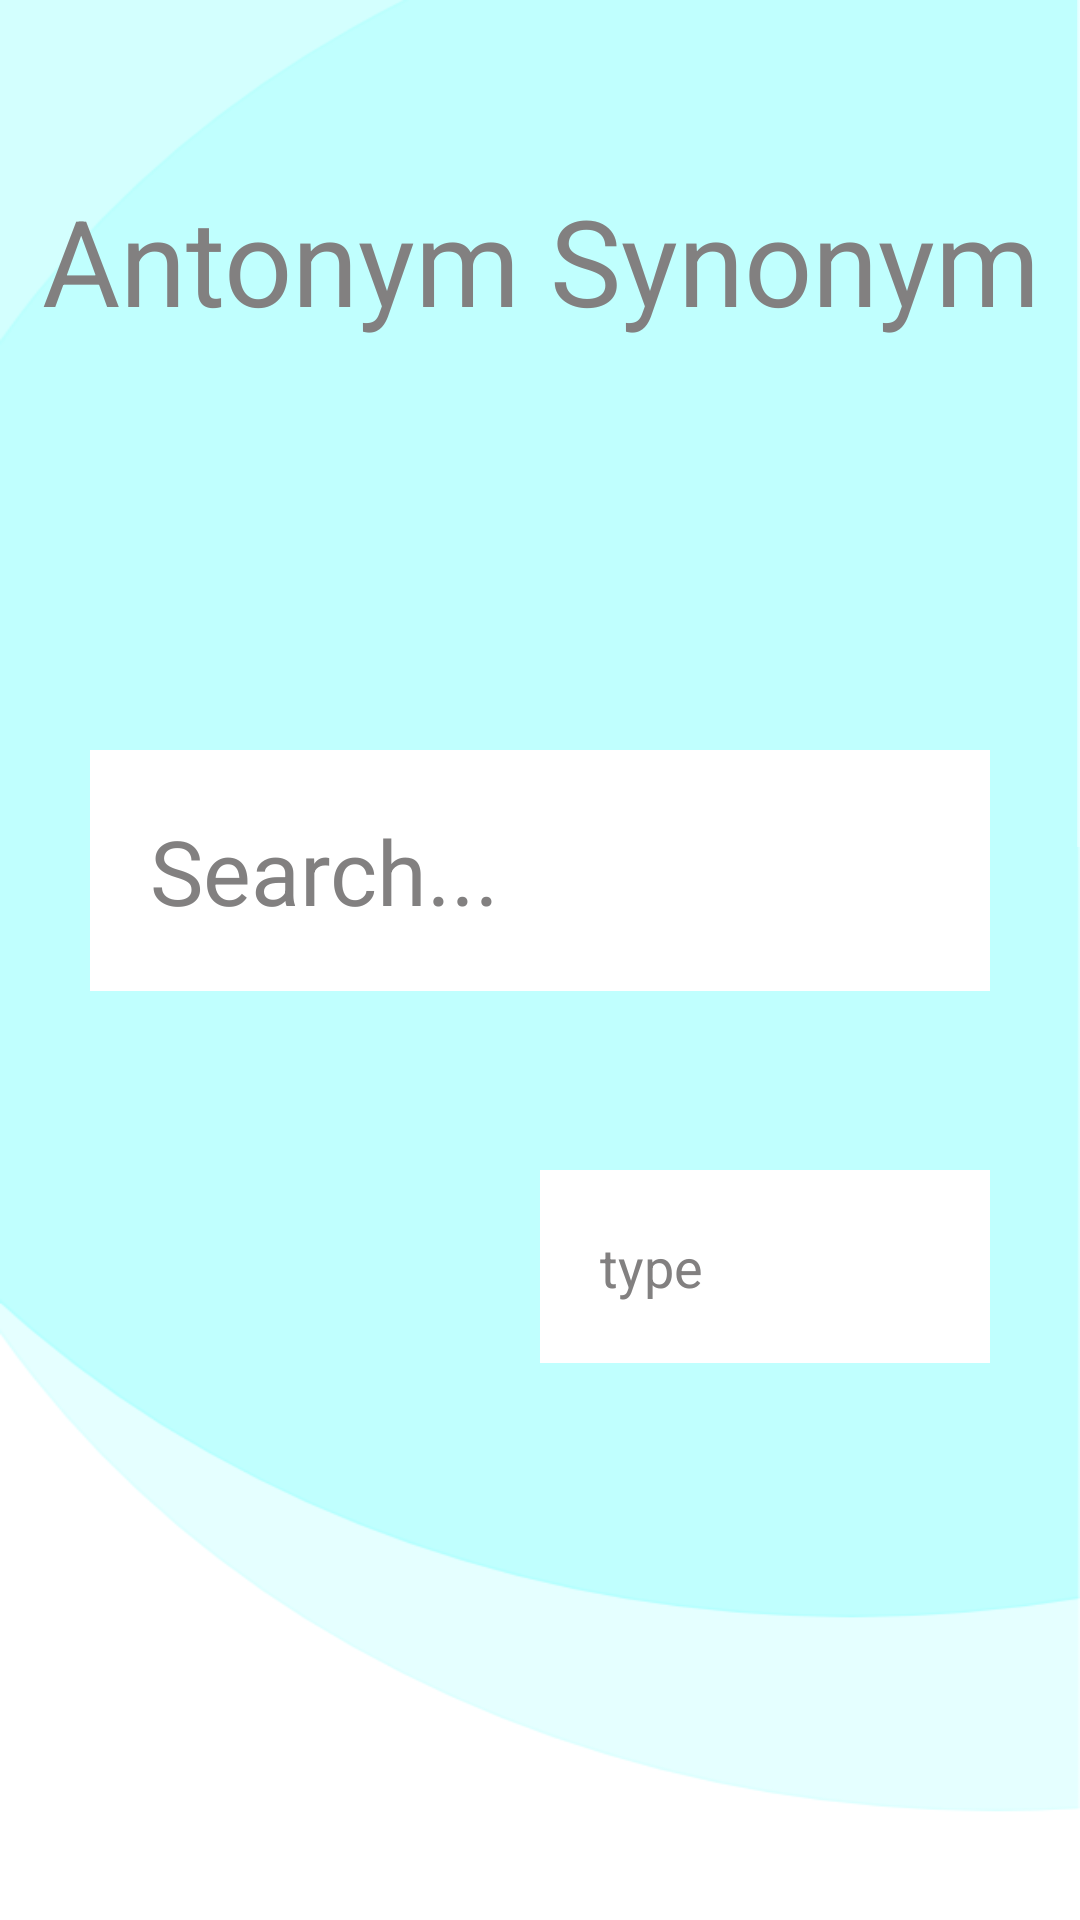

Reconstruct the res/layout file that produces this screen, plus the resources it refers to.
<!-- AndroidManifest.xml: application theme Theme.Assistance -->
<!-- res/layout/activity_antonym.xml -->
<?xml version="1.0" encoding="utf-8"?>
<ScrollView xmlns:android="http://schemas.android.com/apk/res/android"
    xmlns:app="http://schemas.android.com/apk/res-auto"
    xmlns:tools="http://schemas.android.com/tools"
    android:layout_width="match_parent"
    android:layout_height="match_parent"
    tools:context=".antonym"
    android:background="@drawable/back1"
    android:scrollbarSize="1dp"
    android:scrollY="100dp">
    <androidx.constraintlayout.widget.ConstraintLayout
        android:layout_width="match_parent"
        android:layout_height="match_parent">
    <TextView
        android:layout_width="match_parent"
        android:layout_height="wrap_content"
        android:text="Antonym Synonym"
        android:textColor="#828080"
        android:textSize="40dp"
        app:layout_constraintTop_toTopOf="parent"
        app:layout_constraintLeft_toLeftOf="parent"
        app:layout_constraintRight_toRightOf="parent"
        android:gravity="center"
        android:layout_marginTop="60dp"

        />
    <EditText
        android:id="@+id/type"
        android:layout_width="match_parent"
        android:layout_height="wrap_content"
        android:background="@color/white"
        android:hint="Search..."
        android:textColorHint="#828080"
        android:textSize="30dp"
        android:paddingTop="20dp"
        android:paddingBottom="20dp"
        android:paddingLeft="20dp"
        android:textColor="@color/black"
        android:paddingRight="10dp"
        android:layout_marginLeft="30dp"
        android:layout_marginRight="30dp"
        android:layout_marginTop="250dp"
        app:layout_constraintTop_toTopOf="parent"
        app:layout_constraintRight_toRightOf="parent"
        app:layout_constraintLeft_toLeftOf="parent"
        />
        <ProgressBar
            android:id="@+id/progress1"
            android:layout_width="wrap_content"
            android:layout_height="wrap_content"
            android:indeterminate="true"
            android:visibility="invisible"
            app:layout_constraintBottom_toBottomOf="parent"
            app:layout_constraintLeft_toLeftOf="parent"
            app:layout_constraintRight_toRightOf="parent"
            app:layout_constraintTop_toTopOf="parent"
            android:layout_marginBottom="500dp"/>
        <Button
            android:id="@+id/myke"
            android:layout_width="45dp"
            android:layout_height="45dp"
            app:layout_constraintTop_toTopOf="parent"
            app:layout_constraintLeft_toLeftOf="parent"
            app:layout_constraintRight_toRightOf="parent"
            android:layout_marginTop="264dp"
            android:layout_marginLeft="270dp"
            android:background="@drawable/mike"
            />

    <AutoCompleteTextView
        android:id="@+id/auto"
        android:layout_width="150dp"
        android:layout_height="wrap_content"
        android:hint="type"
        android:textColor="@color/black"
        android:textColorHint="#828080"
        android:paddingLeft="20dp"
        android:paddingRight="20dp"
        android:background="@color/white"
        android:paddingTop="20dp"
        android:paddingBottom="20dp"
        app:layout_constraintTop_toTopOf="parent"
        app:layout_constraintRight_toRightOf="parent"
        android:layout_marginRight="30dp"
        android:layout_marginTop="390dp"

        />
    <ImageView
        android:id="@+id/drop"
        android:layout_width="25dp"
        android:layout_height="25dp"
        android:background="@drawable/dropdown"
        app:layout_constraintTop_toTopOf="parent"
        app:layout_constraintRight_toRightOf="parent"
        android:layout_marginRight="40dp"
        android:layout_marginTop="410dp"/>

        <Button
        android:id="@+id/antonym"
        android:layout_width="wrap_content"
        android:layout_height="wrap_content"
        android:background="@color/teal_200"
        android:text="find"
        android:textSize="40dp"
        android:paddingLeft="40dp"
        android:paddingRight="40dp"
        android:paddingTop="20dp"
        android:paddingBottom="20dp"
        app:layout_constraintTop_toTopOf="parent"
        app:layout_constraintBottom_toBottomOf="parent"
        app:layout_constraintLeft_toLeftOf="parent"
        app:layout_constraintRight_toRightOf="parent"
        android:layout_marginBottom="50dp" />


        <TextView
            android:id="@+id/res"
            android:layout_width="match_parent"
            android:layout_height="wrap_content"
            app:layout_constraintTop_toTopOf="parent"
            app:layout_constraintBottom_toBottomOf="parent"
            app:layout_constraintLeft_toLeftOf="parent"
            app:layout_constraintRight_toRightOf="parent"
            android:textColor="#828080"
            android:textSize="40dp"
            android:paddingLeft="10dp"
            android:layout_marginTop="220dp"></TextView>
    <TextView
        android:id="@+id/result"
        android:layout_width="match_parent"
        android:layout_height="500dp"
        android:scrollbars="vertical"
        android:textColor="@color/black"
        android:background="@color/white"
        android:hint="Result"
        android:textColorHint="#828080"
        android:textSize="20dp"
        android:paddingRight="10dp"
        android:paddingLeft="20dp"
        android:layout_marginLeft="30dp"
        android:layout_marginRight="30dp"
        android:layout_marginTop="950dp"
        android:paddingTop="20dp"
        android:paddingBottom="20dp"
        app:layout_constraintTop_toTopOf="parent"
        app:layout_constraintRight_toRightOf="parent"
        app:layout_constraintLeft_toLeftOf="parent"
        app:layout_constraintBottom_toBottomOf="parent"
        android:visibility="invisible"/>


    </androidx.constraintlayout.widget.ConstraintLayout>
</ScrollView>
<!-- resources referenced by this layout -->
<resources>
  <!-- drawable back1: png bitmap (drawable-v24, 26014 bytes) -->
  <style name="Theme.Assistance" parent="Theme.AppCompat.NoActionBar">
          
          <item name="colorPrimary">@color/purple_500</item>
          <item name="colorPrimaryVariant">@color/purple_700</item>
          <item name="colorOnPrimary">@color/white</item>
          
          <item name="colorSecondary">@color/teal_200</item>
          <item name="colorSecondaryVariant">@color/teal_700</item>
          <item name="colorOnSecondary">@color/black</item>
          
          <item name="android:statusBarColor" tools:targetApi="l">?attr/colorPrimaryVariant</item>
          
      </style>
  <!-- not gathered from this repository: default colours our renderer supplied (Android Studio template values) -->
  <color name="purple_500">#FF6200EE</color>
  <color name="purple_700">#FF3700B3</color>
  <color name="teal_200">#FF03DAC5</color>
  <color name="teal_700">#FF018786</color>
  <color name="black">#FF000000</color>
  <color name="white">#FFFFFFFF</color>
</resources>
